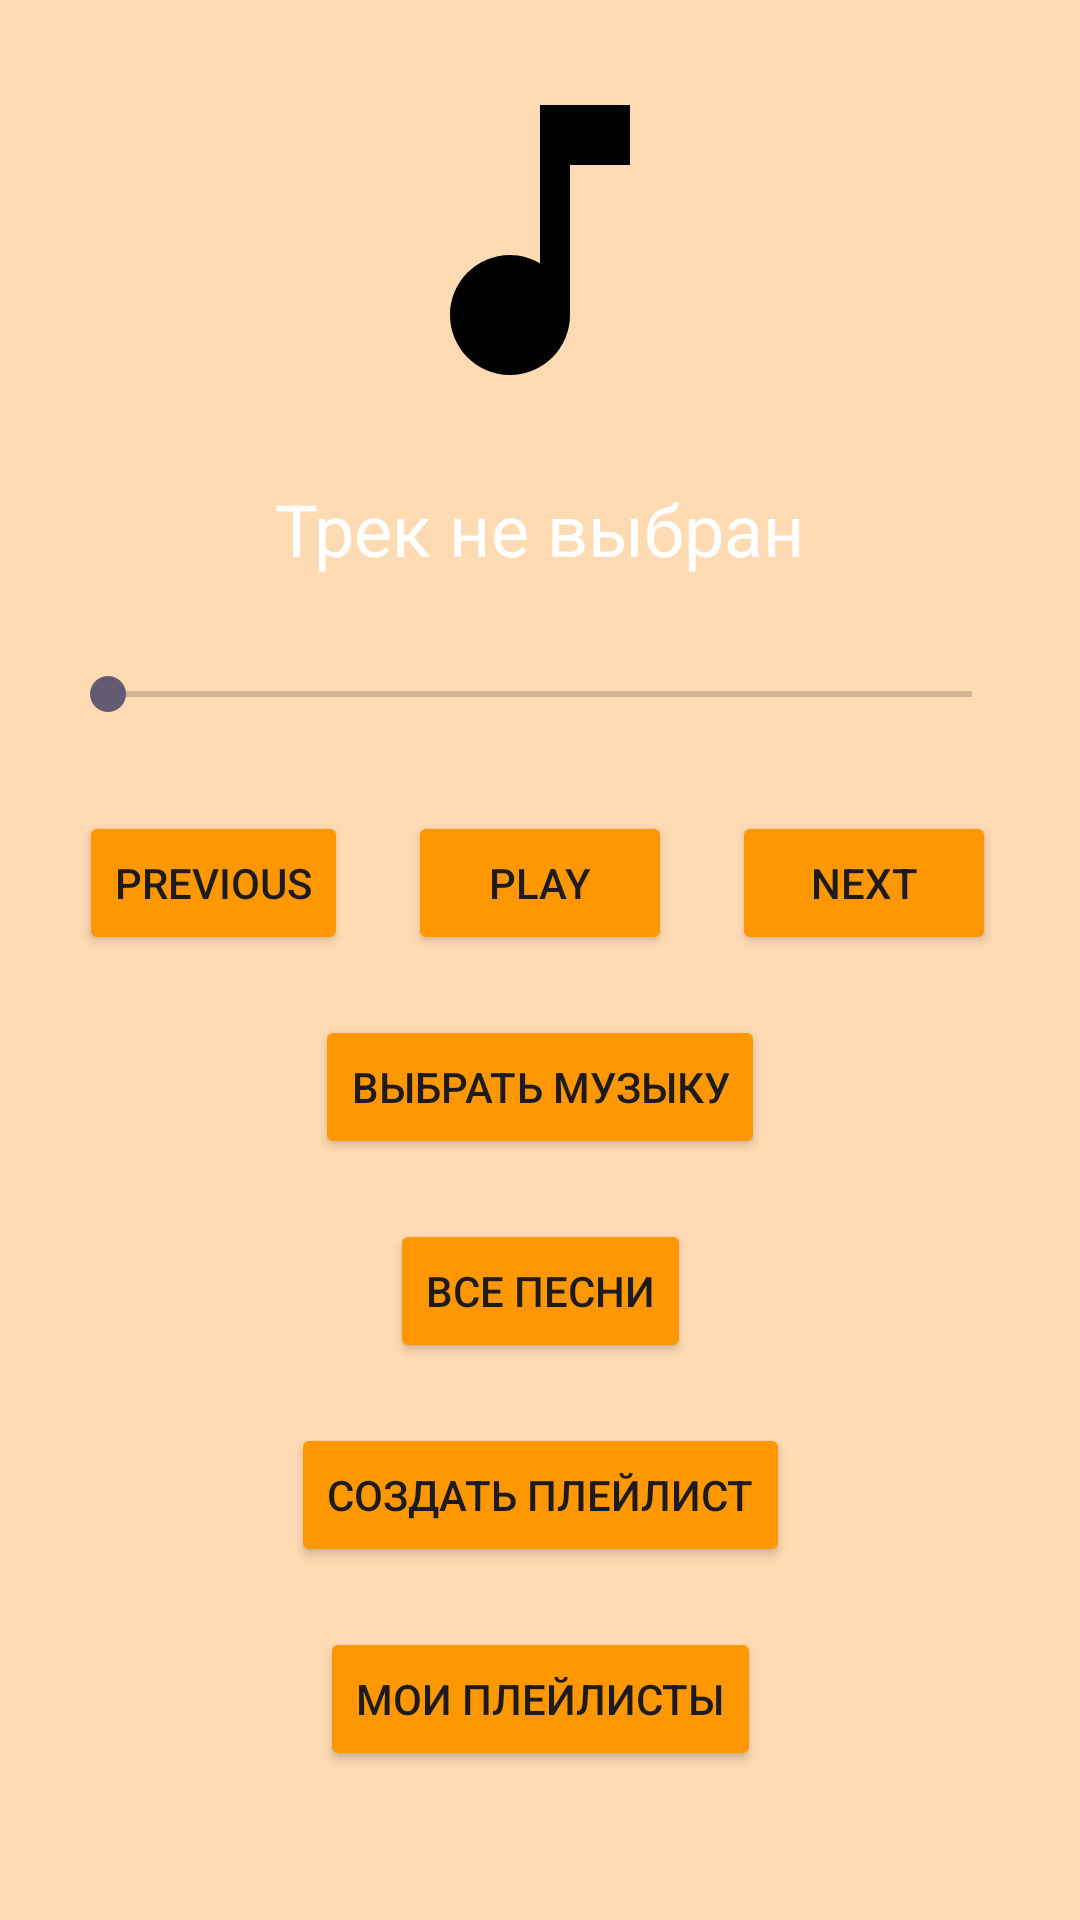

Android layout source for this screen:
<!-- AndroidManifest.xml: application theme Theme.AndrApp -->
<!-- res/layout/activity_player2.xml -->
<?xml version="1.0" encoding="utf-8"?>
<androidx.constraintlayout.widget.ConstraintLayout xmlns:android="http://schemas.android.com/apk/res/android"
    xmlns:app="http://schemas.android.com/apk/res-auto"
    xmlns:tools="http://schemas.android.com/tools"
    android:layout_width="match_parent"
    android:layout_height="match_parent"
    android:background="#4CFF9800"
    tools:context=".Player">

    <ImageView
        android:id="@+id/albumArt"
        android:layout_width="120dp"
        android:layout_height="120dp"
        android:layout_marginTop="20dp"
        android:src="@drawable/ic_music_note"
        app:layout_constraintEnd_toEndOf="parent"
        app:layout_constraintStart_toStartOf="parent"
        app:layout_constraintTop_toTopOf="parent" />

    <TextView
        android:id="@+id/trackName"
        android:layout_width="wrap_content"
        android:layout_height="wrap_content"
        android:layout_marginTop="20dp"
        android:text="Трек не выбран"
        android:textColor="@color/white"
        android:textSize="24sp"
        app:layout_constraintEnd_toEndOf="parent"
        app:layout_constraintStart_toStartOf="parent"
        app:layout_constraintTop_toBottomOf="@+id/albumArt" />

    <SeekBar
        android:id="@+id/seekBar"
        android:layout_width="0dp"
        android:layout_height="wrap_content"
        android:layout_marginTop="30dp"
        android:layout_marginStart="20dp"
        android:layout_marginEnd="20dp"
        app:layout_constraintEnd_toEndOf="parent"
        app:layout_constraintStart_toStartOf="parent"
        app:layout_constraintTop_toBottomOf="@+id/trackName" />

    <Button
        android:id="@+id/playButton"
        android:layout_width="wrap_content"
        android:layout_height="wrap_content"
        android:layout_marginTop="30dp"
        android:text="Play"
        android:backgroundTint="#FF9800"
        app:layout_constraintEnd_toEndOf="parent"
        app:layout_constraintStart_toStartOf="parent"
        app:layout_constraintTop_toBottomOf="@+id/seekBar" />

    <Button
        android:id="@+id/prevButton"
        android:layout_width="wrap_content"
        android:layout_height="wrap_content"
        android:layout_marginTop="30dp"
        android:layout_marginEnd="20dp"
        android:text="Previous"
        android:backgroundTint="#FF9800"
        app:layout_constraintEnd_toStartOf="@+id/playButton"
        app:layout_constraintTop_toBottomOf="@+id/seekBar" />

    <Button
        android:id="@+id/nextButton"
        android:layout_width="wrap_content"
        android:layout_height="wrap_content"
        android:layout_marginTop="30dp"
        android:layout_marginStart="20dp"
        android:text="Next"
        android:backgroundTint="#FF9800"
        app:layout_constraintStart_toEndOf="@+id/playButton"
        app:layout_constraintTop_toBottomOf="@+id/seekBar" />

    <Button
        android:id="@+id/selectMusicButton"
        android:layout_width="wrap_content"
        android:layout_height="wrap_content"
        android:layout_marginTop="20dp"
        android:backgroundTint="#FF9800"
        android:text="Выбрать музыку"
        app:layout_constraintEnd_toEndOf="parent"
        app:layout_constraintStart_toStartOf="parent"
        app:layout_constraintTop_toBottomOf="@+id/playButton" />

    <Button
        android:id="@+id/showSongsButton"
        android:layout_width="wrap_content"
        android:layout_height="wrap_content"
        android:layout_marginTop="20dp"
        android:backgroundTint="#FF9800"
        android:text="Все песни"
        app:layout_constraintEnd_toEndOf="parent"
        app:layout_constraintStart_toStartOf="parent"
        app:layout_constraintTop_toBottomOf="@+id/selectMusicButton" />

    <Button
        android:id="@+id/createPlaylistButton"
        android:layout_width="wrap_content"
        android:layout_height="wrap_content"
        android:layout_marginTop="20dp"
        android:backgroundTint="#FF9800"
        android:text="Создать плейлист"
        app:layout_constraintEnd_toEndOf="parent"
        app:layout_constraintStart_toStartOf="parent"
        app:layout_constraintTop_toBottomOf="@+id/showSongsButton" />

    <Button
        android:id="@+id/showPlaylistsButton"
        android:layout_width="wrap_content"
        android:layout_height="wrap_content"
        android:layout_marginTop="20dp"
        android:backgroundTint="#FF9800"
        android:text="Мои плейлисты"
        app:layout_constraintEnd_toEndOf="parent"
        app:layout_constraintStart_toStartOf="parent"
        app:layout_constraintTop_toBottomOf="@+id/createPlaylistButton" />
</androidx.constraintlayout.widget.ConstraintLayout>
<!-- resources referenced by this layout -->
<resources>
  <!-- drawable ic_music_note (drawable) -->
  <?xml version="1.0" encoding="utf-8"?>
  
  <vector xmlns:android="http://schemas.android.com/apk/res/android"
      android:width="24dp"
      android:height="24dp"
      android:viewportWidth="24"
      android:viewportHeight="24">
      <path
          android:fillColor="#FF000000"
          android:pathData="M12,3v10.55c-0.59,-0.34 -1.27,-0.55 -2,-0.55 -2.21,0 -4,1.79 -4,4s1.79,4 4,4 4,-1.79 4,-4V7h4V3H12z" />
  </vector>
  <style name="Theme.AndrApp" parent="Base.Theme.AndrApp" />
  <style name="Base.Theme.AndrApp" parent="Theme.Material3.DayNight.NoActionBar">
          
          
      </style>
  <!-- not gathered from this repository: default colours our renderer supplied (Android Studio template values) -->
  <color name="white">#FFFFFFFF</color>
</resources>
